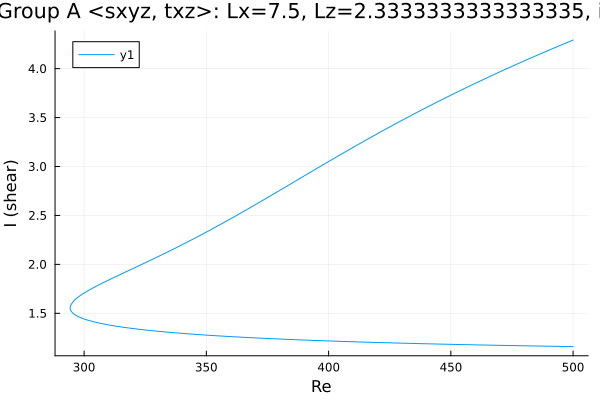

Values plotted in this chart, from the file beside it:
Re, shear
500.0, 1.16
499.4, 1.16
498, 1.161
496.5, 1.161
495.1, 1.162
493.7, 1.162
492.3, 1.163
490.9, 1.163
489.5, 1.164
488.1, 1.165
486.6, 1.165
485.2, 1.166
483.8, 1.166
482.4, 1.167
481.1, 1.168
479.7, 1.168
478.3, 1.169
476.8, 1.169
475.4, 1.17
474, 1.171
472.6, 1.171
471.2, 1.172
469.8, 1.173
468.4, 1.173
466.9, 1.174
465.5, 1.175
464.1, 1.175
462.7, 1.176
461.9, 1.177
460.5, 1.177
459.1, 1.178
457.7, 1.179
456.3, 1.179
454.9, 1.18
453.5, 1.181
452, 1.182
450.6, 1.183
449.2, 1.183
447.8, 1.184
446.4, 1.185
445, 1.186
443.6, 1.187
442.1, 1.187
440.7, 1.188
439.3, 1.189
437.9, 1.19
436.5, 1.191
435.1, 1.192
433.7, 1.193
432.2, 1.193
430.8, 1.194
429.4, 1.195
428, 1.196
426.6, 1.197
425.2, 1.198
423.8, 1.199
422.3, 1.2
420.9, 1.201
419.5, 1.202
418.1, 1.203
... 303 more rows
